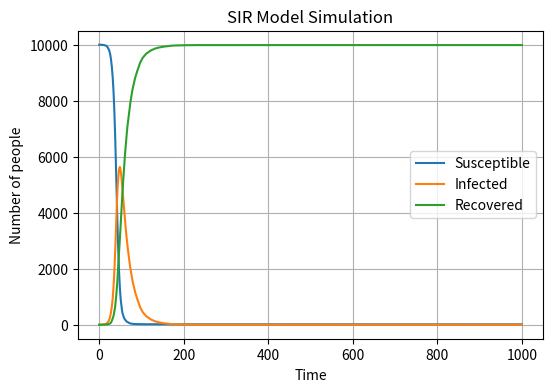

Reproduce this figure in Python.
import numpy as np
import matplotlib.pyplot as plt
N=10000 #define the total number
beta=0.3 #define beta
gamma=0.05 #define gamma
S=[N-1] #the initial number of susceptible people
I=[1] #the initial number of infected people
R=[0] #the initial number of people who have recovered
for t in range(1000):
    infection_prob=beta*I[-1]/N #calculate the current infection probability
    if S[-1]>0:
        infection_results=np.random.choice(range(2),size=S[-1],p=[1-infection_prob,infection_prob])
        new_infections=np.sum(infection_results)
    else:
        new_infections=0
    #randomly choose susceptible people for infection
    if I[-1]>0:
        recovery_results=np.random.choice(range(2),size=I[-1],p=[1-gamma,gamma]) 
        new_recoveries=np.sum(recovery_results)
    else:
        new_recoveries=0   
    #randomly choose infected people for recovery 
    s=S[-1]-new_infections
    i=I[-1]+new_infections-new_recoveries
    r=R[-1]+new_recoveries
    #update the number of people in each group
    s=max(s,0)
    i=max(i,0)
    r=max(r,0)
    #ensure that the number is not negative
    S.append(s)
    I.append(i)
    R.append(r)
    #add to the array
plt.figure(figsize=(6,4),dpi=150)
plt.plot(S,label="Susceptible")
plt.plot(I,label="Infected")
plt.plot(R,label="Recovered")
plt.xlabel('Time')
plt.ylabel('Number of people')
plt.title('SIR Model Simulation')
plt.legend()
plt.grid(True)
plt.savefig("SIR Model.png",format="png")
plt.show()
#draw the result


